4-way image classification set "data" from GitHub (SumitSharma2210/Image-Classification-using-pythorch); label vocabulary: coin 1, coin 10, coin 2, coin 5.

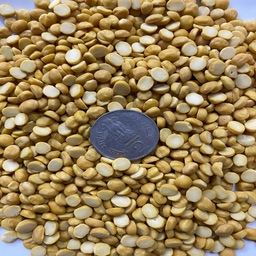
Label: coin 2

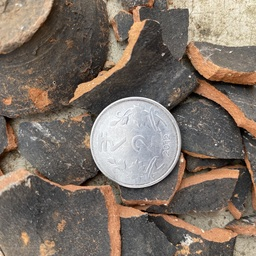
Label: coin 2

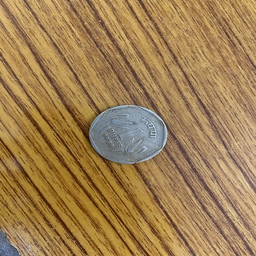
Label: coin 1

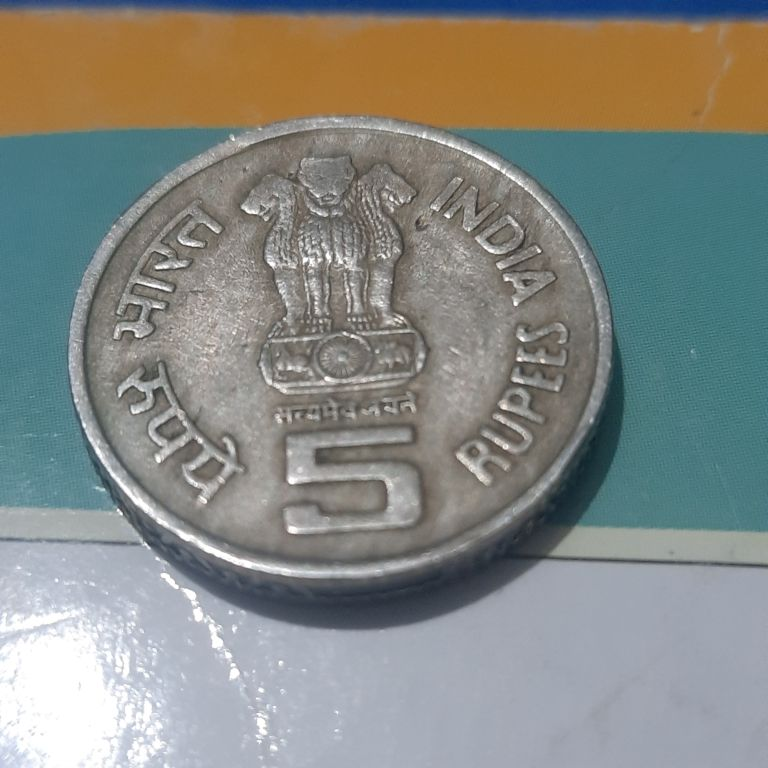
Label: coin 5

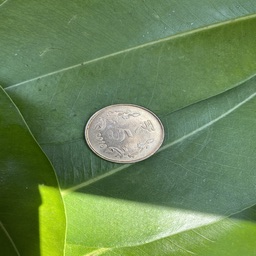
Label: coin 5

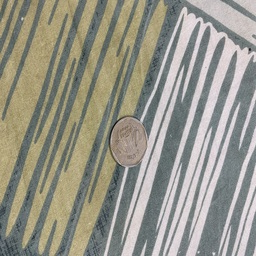
Label: coin 1
